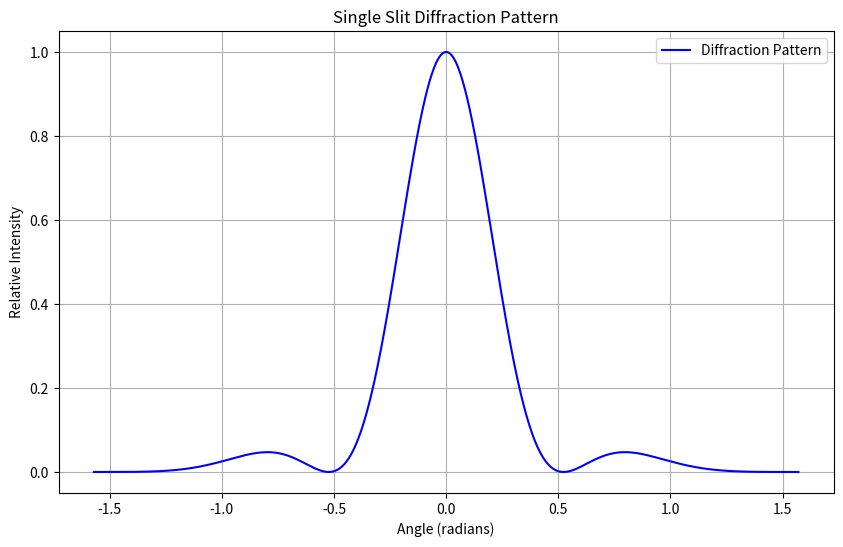

This chart was generated by the following Python code:
import numpy as np
import matplotlib.pyplot as plt

# Constants and parameters
wavelength = 500e-9  # Wavelength of light (500 nm)
slit_width = 1e-6    # Width of the slit (1 micron)
screen_distance = 2  # Distance to the screen (meters)

# Diffraction intensity calculation function
def diffraction_intensity(theta, wavelength, slit_width):
    # Angular position of the minima and maxima
    alpha = (np.pi * slit_width * np.sin(theta)) / wavelength

    # Avoid division by zero for alpha
    alpha[alpha == 0] = 1e-10

    # Intensity distribution formula
    intensity = (np.sin(alpha) / alpha) ** 2
    return intensity

# Range of angles for the diffraction pattern
theta = np.linspace(-np.pi/2, np.pi/2, 1000)
intensity = diffraction_intensity(theta, wavelength, slit_width)

# Create the plot for diffraction pattern
plt.figure(figsize=(10, 6))
plt.plot(theta, intensity, color='blue', label='Diffraction Pattern')
plt.xlabel('Angle (radians)')
plt.ylabel('Relative Intensity')
plt.title('Single Slit Diffraction Pattern')
plt.grid(True)
plt.legend()
plt.show()
